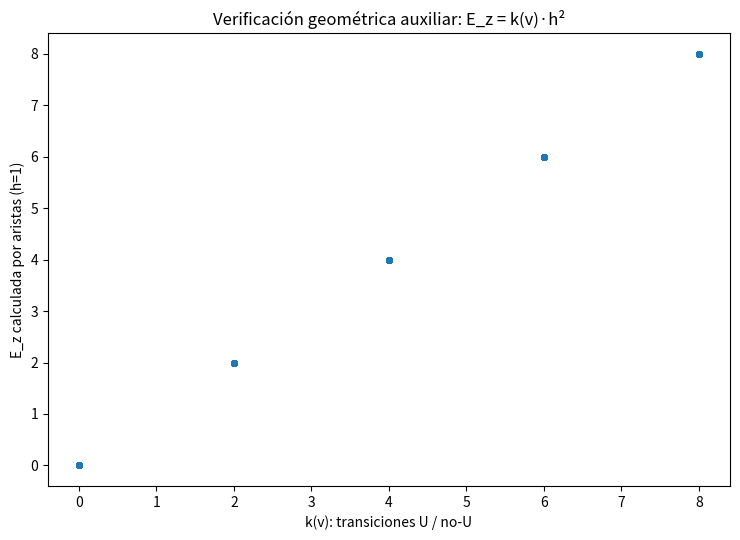

The script that saved this image:
from itertools import product
import matplotlib.pyplot as plt

symbols = ["0", "1", "U"]
vectors = list(product(symbols, repeat=9))

def k_transitions(v):
    k = 0
    n = len(v)
    for i in range(n):
        a = (v[i] == "U")
        b = (v[(i + 1) % n] == "U")
        if a != b:
            k += 1
    return k

def ez_from_edges(v, h=1.0):
    z = [h if x == "U" else 0.0 for x in v]
    n = len(z)
    return sum((z[(i + 1) % n] - z[i]) ** 2 for i in range(n))

ks = []
ezs = []
for v in vectors:
    ks.append(k_transitions(v))
    ezs.append(ez_from_edges(v, h=1.0))

plt.figure(figsize=(7.5, 5.5))
plt.scatter(ks, ezs, s=12)
plt.xlabel("k(v): transiciones U / no-U")
plt.ylabel("E_z calculada por aristas (h=1)")
plt.title("Verificación geométrica auxiliar: E_z = k(v)·h²")
plt.tight_layout()
plt.savefig("fig_03_verificacion_geometrica_auxiliar.png", dpi=200)
